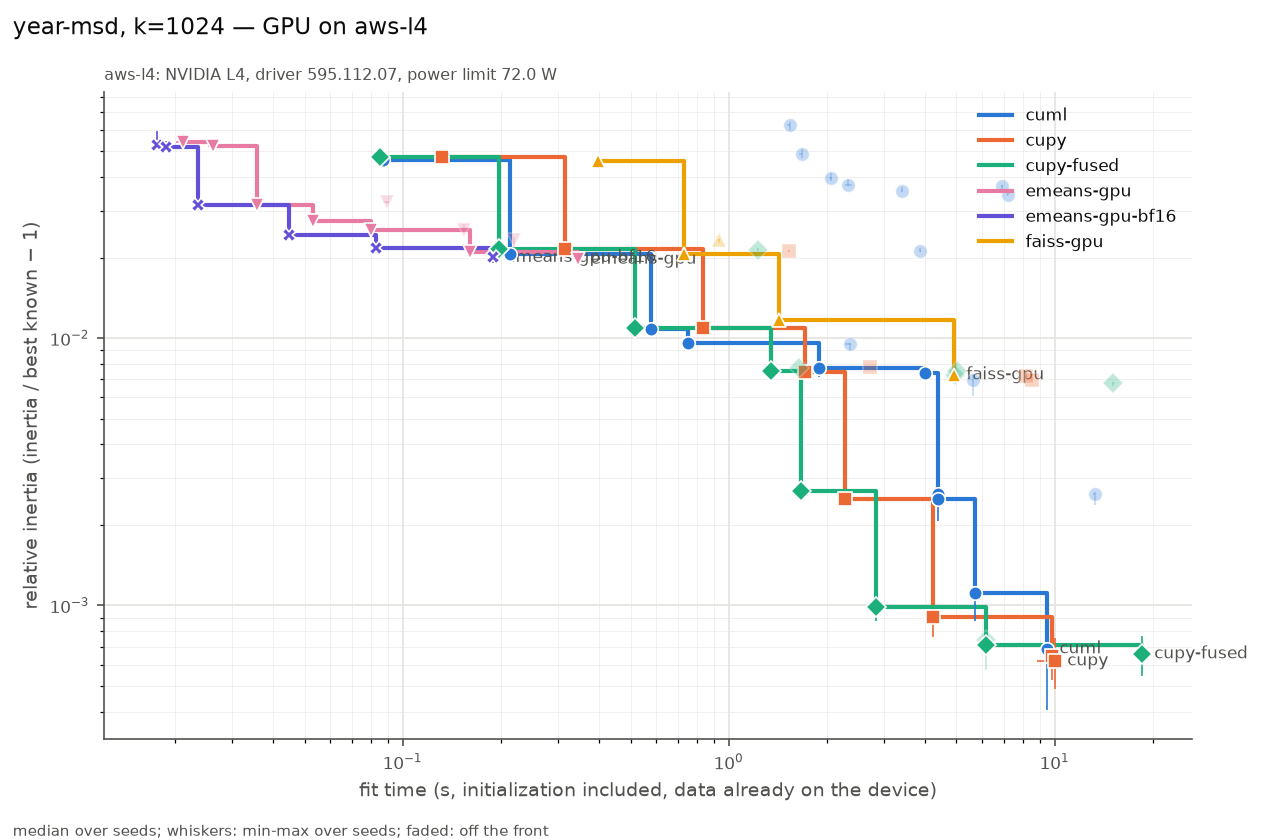

The table this chart was drawn from, first rows:
series, settings, on_front, fit_s, fit_s_min, fit_s_max, rel, rel_min, rel_max, n_seeds, n_iter_median, n_empty_max, peak_mem_mb_median, gpu_sm_clock_mean
cuml, init=random max_iter=3 n_init=1 oversamp…, True, 0.08714, 0.08695, 0.0984, 0.0462, 0.04464, 0.05026, 3, 3, 0, 16, 1755
cuml, init=random max_iter=10 n_init=1 oversam…, True, 0.214, 0.2135, 0.2234, 0.02058, 0.01951, 0.02209, 3, 10, 0, 16, 1689
cuml, init=random max_iter=30 n_init=1 oversam…, True, 0.5784, 0.5774, 0.5861, 0.01081, 0.0106, 0.01135, 3, 30, 0, 16, 1591
cuml, init=random max_iter=300 n_init=1 oversa…, True, 0.7491, 0.7415, 0.8938, 0.009599, 0.009558, 0.009857, 3, 38, 0, 16, 1548
cuml, init=scalable-k-means++ max_iter=3 n_ini…, False, 1.546, 1.51, 1.548, 0.06285, 0.05986, 0.06441, 3, 3, 0, 32, 1562
cuml, init=scalable-k-means++ max_iter=10 n_in…, False, 1.682, 1.649, 1.683, 0.04872, 0.04734, 0.05081, 3, 10, 0, 32, 1550
cuml, init=random max_iter=100 n_init=1 oversa…, True, 1.887, 1.886, 1.897, 0.007742, 0.007144, 0.00822, 3, 100, 0, 16, 1519
cuml, init=scalable-k-means++ max_iter=30 n_in…, False, 2.059, 2.029, 2.072, 0.03957, 0.03884, 0.04153, 3, 30, 0, 32, 1534
cuml, init=scalable-k-means++ max_iter=300 n_i…, False, 2.331, 2.279, 2.387, 0.03724, 0.0372, 0.03922, 3, 46, 0, 32, 1527
cuml, init=random max_iter=300 n_init=3 oversa…, False, 2.353, 2.272, 2.381, 0.009464, 0.009039, 0.009543, 3, 40, 0, 16, 1503
cuml, init=scalable-k-means++ max_iter=100 n_i…, False, 3.405, 3.374, 3.412, 0.03537, 0.03524, 0.03684, 3, 100, 0, 32, 1494
cuml, init=k-means++ max_iter=3 n_init=1 overs…, False, 3.865, 3.865, 3.887, 0.02107, 0.02093, 0.02168, 3, 3, 0, 38, 1400
cuml, init=k-means++ max_iter=10 n_init=1 over…, True, 3.991, 3.989, 4.001, 0.007428, 0.007086, 0.007504, 3, 10, 0, 38, 1400
cuml, init=k-means++ max_iter=30 n_init=1 over…, True, 4.374, 4.371, 4.387, 0.002616, 0.002067, 0.003005, 3, 30, 0, 38, 1406
cuml, init=k-means++ max_iter=300 n_init=1 ove…, True, 4.39, 4.328, 4.394, 0.002508, 0.002433, 0.003185, 3, 30, 0, 38, 1401
cuml, init=random max_iter=300 n_init=1 oversa…, False, 5.607, 5.593, 5.612, 0.006947, 0.006049, 0.007357, 3, 300, 0, 16, 1506
cuml, init=k-means++ max_iter=100 n_init=1 ove…, True, 5.698, 5.688, 5.705, 0.001108, 0.0008774, 0.001429, 3, 100, 0, 38, 1423
cuml, init=scalable-k-means++ max_iter=300 n_i…, False, 6.873, 6.828, 6.922, 0.03718, 0.03623, 0.03739, 3, 43, 0, 36, 1523
cuml, init=scalable-k-means++ max_iter=300 n_i…, False, 7.181, 7.158, 7.21, 0.0342, 0.03414, 0.03574, 3, 300, 0, 32, 1479
cuml, init=k-means++ max_iter=300 n_init=1 ove…, True, 9.478, 9.47, 9.51, 0.000688, 0.0004072, 0.0007659, 3, 300, 0, 38, 1441
cuml, init=k-means++ max_iter=300 n_init=3 ove…, False, 13.27, 13.13, 13.29, 0.002605, 0.002372, 0.002651, 3, 30, 0, 38, 1371
cupy, init=random max_iter=3 n_init=1 tol=1e-0…, True, 0.1323, 0.132, 0.1336, 0.04763, 0.0471, 0.04764, 3, 3, 0, 512, 1188
cupy, init=random max_iter=10 n_init=1 tol=1e-…, True, 0.3156, 0.3133, 0.3207, 0.02145, 0.02102, 0.02146, 3, 10, 0, 952, 1112
cupy, init=random max_iter=30 n_init=1 tol=1e-…, True, 0.8328, 0.8269, 0.834, 0.01089, 0.01078, 0.01118, 3, 30, 0, 952, 954.4
cupy, init=k-means++ max_iter=3 n_init=1 tol=1…, False, 1.528, 1.526, 1.531, 0.02125, 0.02107, 0.02129, 3, 3, 0, 1128, 1185
cupy, init=k-means++ max_iter=10 n_init=1 tol=…, True, 1.721, 1.714, 1.722, 0.007448, 0.007168, 0.007631, 3, 10, 0, 1126, 1155
cupy, init=k-means++ max_iter=30 n_init=1 tol=…, True, 2.27, 2.269, 2.271, 0.002507, 0.002456, 0.002567, 3, 30, 0, 1126, 1084
cupy, init=random max_iter=100 n_init=1 tol=1e…, False, 2.718, 2.718, 2.721, 0.007764, 0.00776, 0.007884, 3, 100, 0, 952, 893
cupy, init=k-means++ max_iter=100 n_init=1 tol…, True, 4.237, 4.236, 4.251, 0.0009036, 0.0007583, 0.0009716, 3, 100, 0, 1126, 948.7
cupy, init=random max_iter=300 n_init=1 tol=1e…, False, 8.167, 8.126, 8.233, 0.007192, 0.007152, 0.007465, 3, 300, 0, 952, 864.1
cupy, init=random max_iter=300 n_init=1 tol=0.…, False, 8.504, 8.496, 8.52, 0.00697, 0.006893, 0.007323, 3, 300, 0, 952, 820.9
cupy, init=k-means++ max_iter=300 n_init=1 tol…, True, 9.796, 9.351, 9.872, 0.0006463, 0.0005247, 0.0007896, 3, 300, 0, 1128, 877.8
cupy, init=k-means++ max_iter=300 n_init=1 tol…, True, 10.02, 8.824, 10.08, 0.0006191, 0.0004871, 0.0007548, 3, 300, 0, 1128, 849.6
cupy-fused, init=random max_iter=3 n_init=1 tol=1e-0…, True, 0.08515, 0.08305, 0.08984, 0.04763, 0.0471, 0.04764, 3, 3, 0, 178, 1668
cupy-fused, init=random max_iter=10 n_init=1 tol=1e-…, True, 0.1978, 0.1961, 0.2015, 0.02146, 0.02102, 0.02147, 3, 10, 0, 178, 1467
cupy-fused, init=random max_iter=30 n_init=1 tol=1e-…, True, 0.5167, 0.5116, 0.5197, 0.01091, 0.01073, 0.01125, 3, 30, 0, 178, 1295
cupy-fused, init=k-means++ max_iter=3 n_init=1 tol=1…, False, 1.227, 1.222, 1.228, 0.02138, 0.02129, 0.02174, 3, 3, 0, 180, 1098
cupy-fused, init=k-means++ max_iter=10 n_init=1 tol=…, True, 1.344, 1.341, 1.356, 0.00751, 0.007448, 0.007669, 3, 10, 0, 180, 1100
cupy-fused, init=random max_iter=100 n_init=1 tol=1e…, False, 1.648, 1.647, 1.655, 0.00771, 0.007665, 0.008002, 3, 100, 0, 178, 1210
cupy-fused, init=k-means++ max_iter=30 n_init=1 tol=…, True, 1.667, 1.664, 1.696, 0.002676, 0.002497, 0.002989, 3, 30, 0, 180, 1127
cupy-fused, init=k-means++ max_iter=100 n_init=1 tol…, True, 2.836, 2.827, 2.839, 0.0009834, 0.0008772, 0.001153, 3, 100, 0, 180, 1131
cupy-fused, init=random max_iter=300 n_init=1 tol=1e…, False, 4.961, 4.954, 4.962, 0.00727, 0.007202, 0.007288, 3, 300, 0, 178, 1173
cupy-fused, init=random max_iter=300 n_init=1 tol=0.…, False, 5.016, 5.014, 5.018, 0.007522, 0.007327, 0.007588, 3, 300, 0, 178, 1160
cupy-fused, init=k-means++ max_iter=300 n_init=1 tol…, True, 6.164, 6.145, 6.178, 0.0007095, 0.0006551, 0.0008002, 3, 300, 0, 180, 1137
cupy-fused, init=k-means++ max_iter=300 n_init=1 tol…, False, 6.174, 6.155, 6.186, 0.0007423, 0.0005741, 0.000791, 3, 300, 0, 180, 1138
cupy-fused, init=random max_iter=300 n_init=3 tol=0.…, False, 15.14, 15.1, 15.17, 0.006801, 0.006642, 0.00685, 3, 300, 0, 356, 1148
cupy-fused, init=k-means++ max_iter=300 n_init=3 tol…, True, 18.51, 17.36, 18.56, 0.0006584, 0.000543, 0.0007696, 3, 300, 0, 358, 1135
emeans-gpu, alpha0=None batch_law=auto batch_size=No…, True, 0.0212, 0.02021, 0.02152, 0.05403, 0.05166, 0.05784, 3, 63, 0, 44, 1935
emeans-gpu, alpha0=None batch_law=auto batch_size=No…, True, 0.02623, 0.02529, 0.02723, 0.05222, 0.0512, 0.05288, 3, 63, 0, 44, 2040
emeans-gpu, alpha0=None batch_law=auto batch_size=No…, True, 0.03572, 0.03498, 0.03691, 0.03133, 0.03102, 0.03197, 3, 64, 0, 64, 1960
emeans-gpu, alpha0=None batch_law=auto batch_size=No…, True, 0.05312, 0.05303, 0.05375, 0.02741, 0.02717, 0.02875, 3, 96, 0, 64, 1778
emeans-gpu, alpha0=None batch_law=auto batch_size=No…, True, 0.08004, 0.07981, 0.08281, 0.0254, 0.02456, 0.02581, 3, 80, 0, 68, 1567
emeans-gpu, alpha0=None batch_law=quality batch_size…, False, 0.08973, 0.08718, 0.09058, 0.03221, 0.03206, 0.03234, 3, 504, 0, 24, 1868
emeans-gpu, alpha0=None batch_law=quality batch_size…, False, 0.1547, 0.1542, 0.1559, 0.02545, 0.02523, 0.02664, 3, 630, 0, 62, 1892
emeans-gpu, alpha0=None batch_law=auto batch_size=No…, True, 0.1612, 0.1606, 0.1638, 0.02094, 0.02093, 0.02224, 3, 80, 0, 98, 1503
emeans-gpu, alpha0=None batch_law=quality batch_size…, False, 0.22, 0.22, 0.22, 0.02335, 0.02171, 0.02383, 3, 630, 0, 64, 1748
emeans-gpu, alpha0=None batch_law=auto batch_size=No…, True, 0.3452, 0.3419, 0.3457, 0.01969, 0.01904, 0.02004, 3, 80, 0, 168, 1420
emeans-gpu-bf16, alpha0=None batch_law=auto batch_size=No…, True, 0.01762, 0.01721, 0.01822, 0.05278, 0.05219, 0.05947, 3, 63, 0, 22, 1900
emeans-gpu-bf16, alpha0=None batch_law=auto batch_size=No…, True, 0.01885, 0.01825, 0.01959, 0.05172, 0.05118, 0.05442, 3, 63, 0, 22, 1945
emeans-gpu-bf16, alpha0=None batch_law=auto batch_size=No…, True, 0.0236, 0.02342, 0.02521, 0.03148, 0.03022, 0.03184, 3, 64, 0, 64, 1995
... 8 more rows
